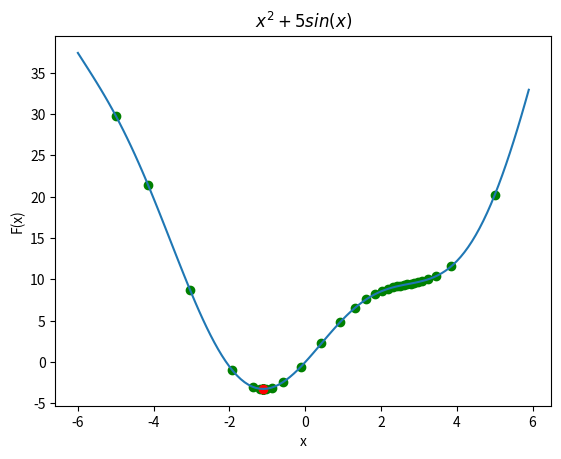

Generate this figure with matplotlib:
import numpy as np 
import matplotlib.pyplot as plt

def f(x):
    return 2*x + 5*np.cos(x)

def F(x):
    return x**2 + 5*np.sin(x)

def myGD(eta, x_init, step = 100):
    x = [x_init]
    for _ in range(step):
        x_new = x[-1] - eta*f(x[-1])
        if abs(f(x[-1])) < 1e-3:
            break
        x.append(x_new)
    return x

x1 = myGD(0.1, -5)
x2 = myGD(0.1, 5)

print('x1 =', x1[-1])
print('x2 =', x2[-1])

x = np.arange(-6, 6, 0.1)
plt.plot(x, F(x))

#draw points
for item in x1:
    plt.scatter(item,F(item),c="g") 

for item in x2:
    plt.scatter(item,F(item),c="g") 
plt.scatter(x1[-1],F(x1[-1]),c='red')


plt.title('$x^2 + 5sin(x)$')
plt.ylabel('F(x)')
plt.xlabel('x')
plt.show()